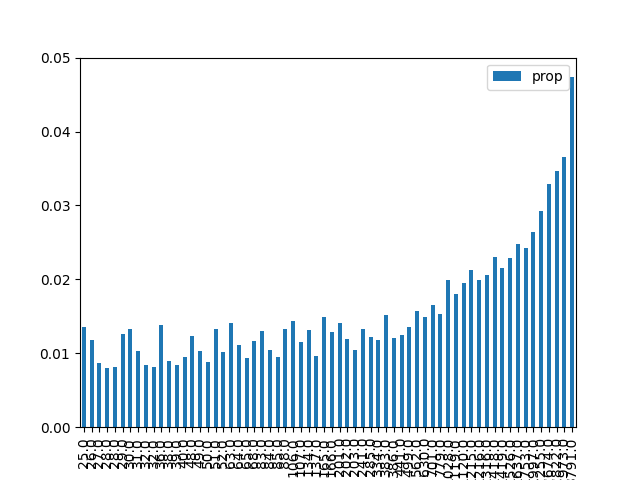

Values plotted in this chart, from the file beside it:
, result, prop, energy
38, 100110, 0.0135, 25.0
36, 100100, 0.0118, 26.0
18, 010010, 0.008664, 27.0
1, 000001, 0.008041, 28.0
16, 010000, 0.008201, 28.0
23, 010111, 0.01256, 29.0
37, 100101, 0.01332, 30.0
6, 000110, 0.01034, 31.0
17, 010001, 0.008379, 32.0
0, 000000, 0.008117, 32.0
25, 011001, 0.01377, 36.0
33, 100001, 0.00895, 38.0
2, 000010, 0.008394, 39.0
4, 000100, 0.009431, 40.0
24, 011000, 0.01239, 48.0
7, 000111, 0.0103, 49.0
32, 100000, 0.008827, 50.0
22, 010110, 0.01332, 51.0
5, 000101, 0.0102, 52.0
26, 011010, 0.01412, 63.0
9, 001001, 0.01114, 64.0
34, 100010, 0.009338, 65.0
20, 010100, 0.01163, 68.0
39, 100111, 0.01297, 83.0
8, 001000, 0.01048, 84.0
19, 010011, 0.009493, 85.0
21, 010101, 0.01324, 88.0
41, 101001, 0.01443, 106.0
10, 001010, 0.01154, 107.0
40, 101000, 0.01311, 134.0
3, 000011, 0.009681, 137.0
42, 101010, 0.01489, 165.0
53, 110101, 0.01289, 166.0
27, 011011, 0.01413, 201.0
52, 110100, 0.01194, 202.0
35, 100011, 0.01048, 203.0
54, 110110, 0.01326, 241.0
11, 001011, 0.01218, 285.0
49, 110001, 0.01174, 334.0
43, 101011, 0.01521, 383.0
48, 110000, 0.01212, 386.0
50, 110010, 0.01254, 441.0
55, 110111, 0.0135, 499.0
57, 111001, 0.01575, 562.0
56, 111000, 0.01497, 630.0
58, 111010, 0.01654, 701.0
51, 110011, 0.01527, 779.0
29, 011101, 0.01992, 1028
59, 111011, 0.01804, 1119
28, 011100, 0.01954, 1120
30, 011110, 0.02125, 1215
13, 001101, 0.01994, 1216
12, 001100, 0.02054, 1316
45, 101101, 0.02301, 1418
14, 001110, 0.02157, 1419
44, 101100, 0.02287, 1526
46, 101110, 0.02481, 1637
31, 011111, 0.02426, 1753
15, 001111, 0.0264, 1997
47, 101111, 0.02926, 2255
... 4 more rows
